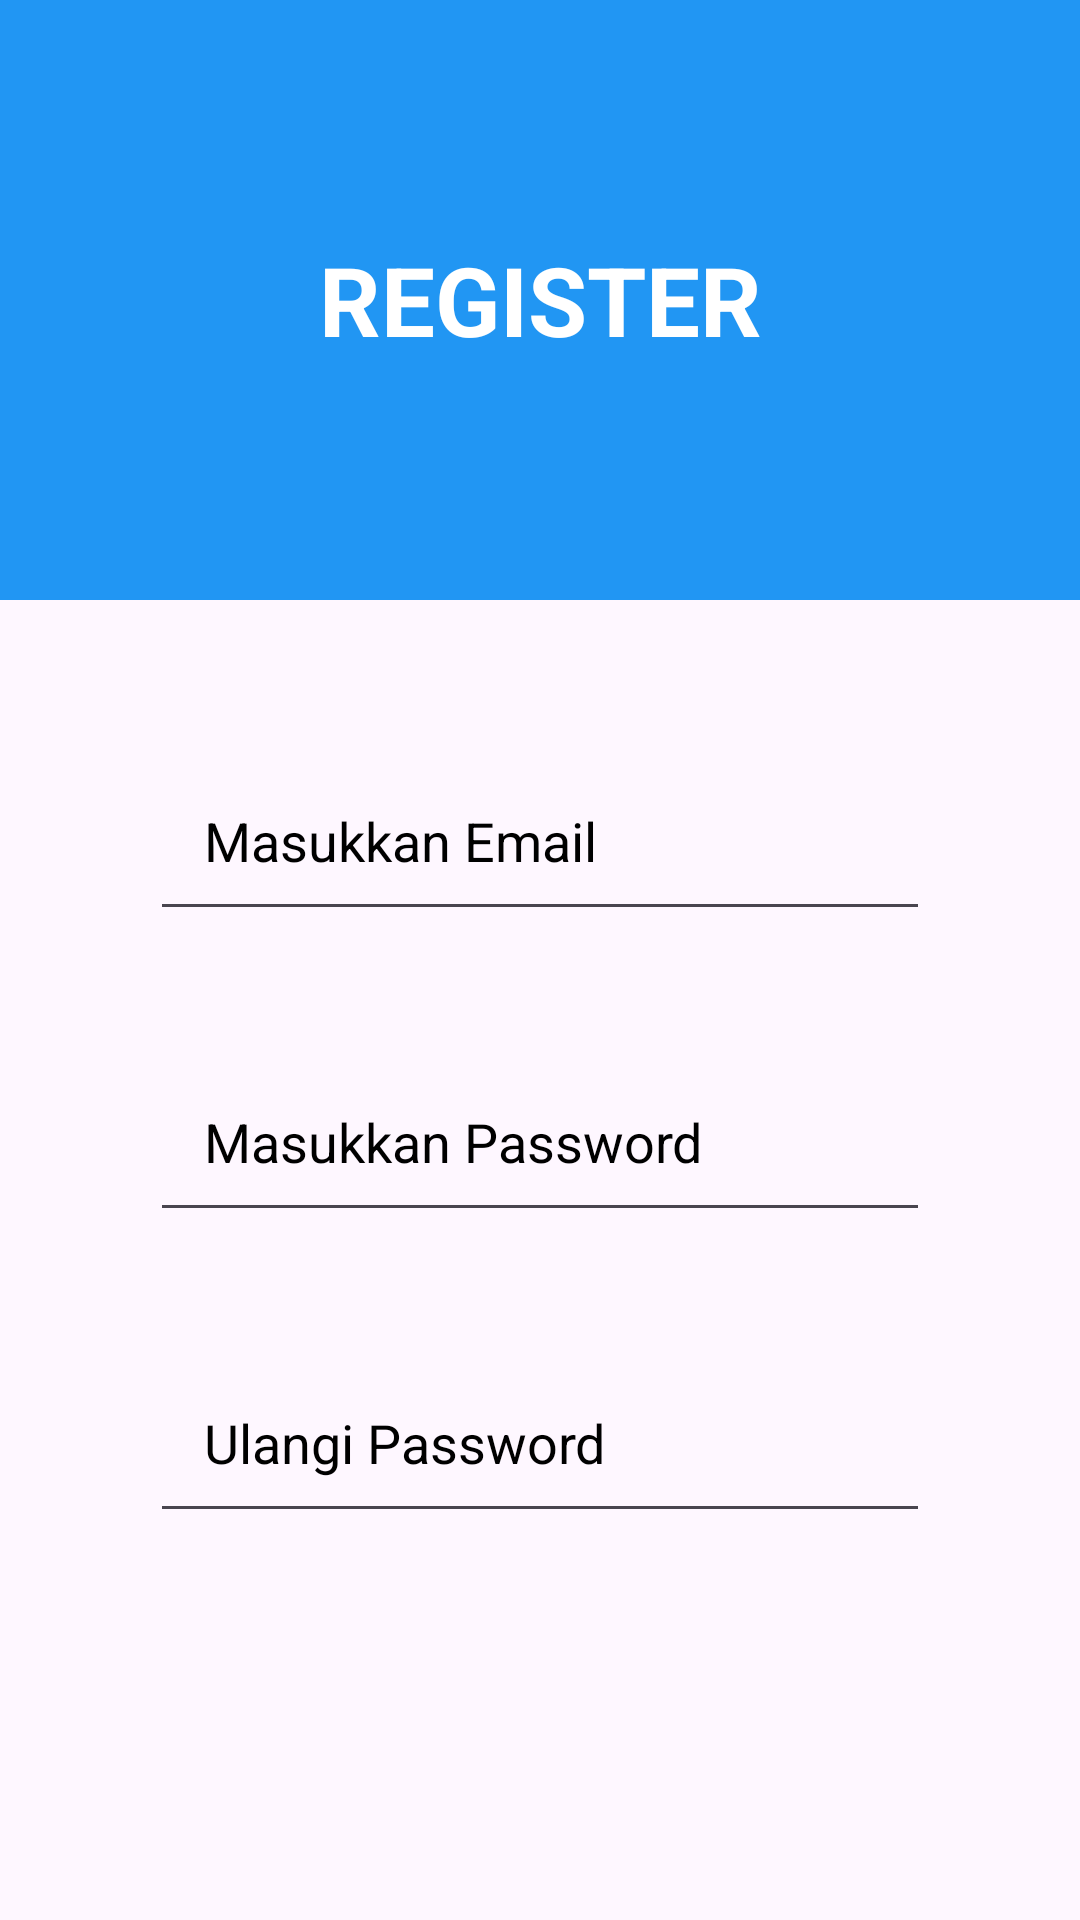

Here is an Android app screen rendered from its layout file. Give the layout XML and the strings, colors and styles it references.
<!-- AndroidManifest.xml: application theme Theme.UTSPemograman4 -->
<!-- res/layout/activity_register.xml -->
<?xml version="1.0" encoding="utf-8"?>
<LinearLayout xmlns:android="http://schemas.android.com/apk/res/android"
    android:layout_width="match_parent"
    android:layout_height="match_parent"
    xmlns:app="http://schemas.android.com/apk/res-auto"
    android:orientation="vertical"
    android:gravity="">

    <LinearLayout
        android:layout_width="match_parent"
        android:layout_height="200dp"
        android:orientation="vertical"
        android:background="@color/primary"
        android:gravity="center">

        <RelativeLayout
            android:layout_width="match_parent"
            android:layout_height="wrap_content"
            android:gravity="center">

            <TextView
                android:layout_width="match_parent"
                android:layout_height="wrap_content"
                android:text="REGISTER"
                android:gravity="center"
                android:textColor="@color/white"
                android:textSize="32sp"
                android:textStyle="bold"/>
        </RelativeLayout>
    </LinearLayout>

        <LinearLayout
            android:layout_width="match_parent"
            android:layout_height="match_parent"
            android:orientation="vertical"
            android:layout_margin="30dp">

            <EditText
                android:id="@+id/etUsername"
                android:layout_height="wrap_content"
                android:layout_width="match_parent"
                android:layout_marginStart="20dp"
                android:layout_marginEnd="20dp"
                android:layout_marginTop="20dp"
                android:layout_marginBottom="20dp"
                android:hint="Masukkan Email"
                android:inputType="textEmailAddress"
                android:textColor="@color/black"
                android:textColorHint="@color/black"
                android:padding="18dp"
                android:drawableStart="@drawable/baseline_person_24"
                android:drawableTint="@color/primary"

                android:drawablePadding="10dp"/>

            <EditText
                android:id="@+id/etPassword"
                android:layout_height="wrap_content"
                android:layout_width="match_parent"
                android:layout_marginStart="20dp"
                android:layout_marginEnd="20dp"
                android:layout_marginTop="20dp"
                android:layout_marginBottom="20dp"
                android:inputType="textPassword"
                android:hint="Masukkan Password"
                android:textColor="@color/black"
                android:textColorHint="@color/black"
                android:padding="18dp"
                android:drawableStart="@drawable/baseline_lock_24"
                android:drawableTint="@color/primary"
                android:drawablePadding="10dp"/>
            <EditText
                android:id="@+id/etRepeatPassword"
                android:layout_height="wrap_content"
                android:layout_width="match_parent"
                android:layout_marginStart="20dp"
                android:layout_marginEnd="20dp"
                android:layout_marginTop="20dp"
                android:layout_marginBottom="20dp"
                android:inputType="textPassword"
                android:hint="Ulangi Password"
                android:textColor="@color/black"
                android:textColorHint="@color/black"
                android:padding="18dp"
                android:drawableStart="@drawable/baseline_lock_24"
                android:drawableTint="@color/primary"
                android:drawablePadding="10dp"/>

        </LinearLayout>

</LinearLayout>
<!-- resources referenced by this layout -->
<resources>
  <color name="black">#FF000000</color>
  <color name="primary">#2196F3</color>
  <color name="white">#FFFFFFFF</color>
  <style name="Theme.UTSPemograman4" parent="Base.Theme.UTSPemograman4" />
  <style name="Base.Theme.UTSPemograman4" parent="Theme.Material3.DayNight.NoActionBar">
          
          
      </style>
</resources>
